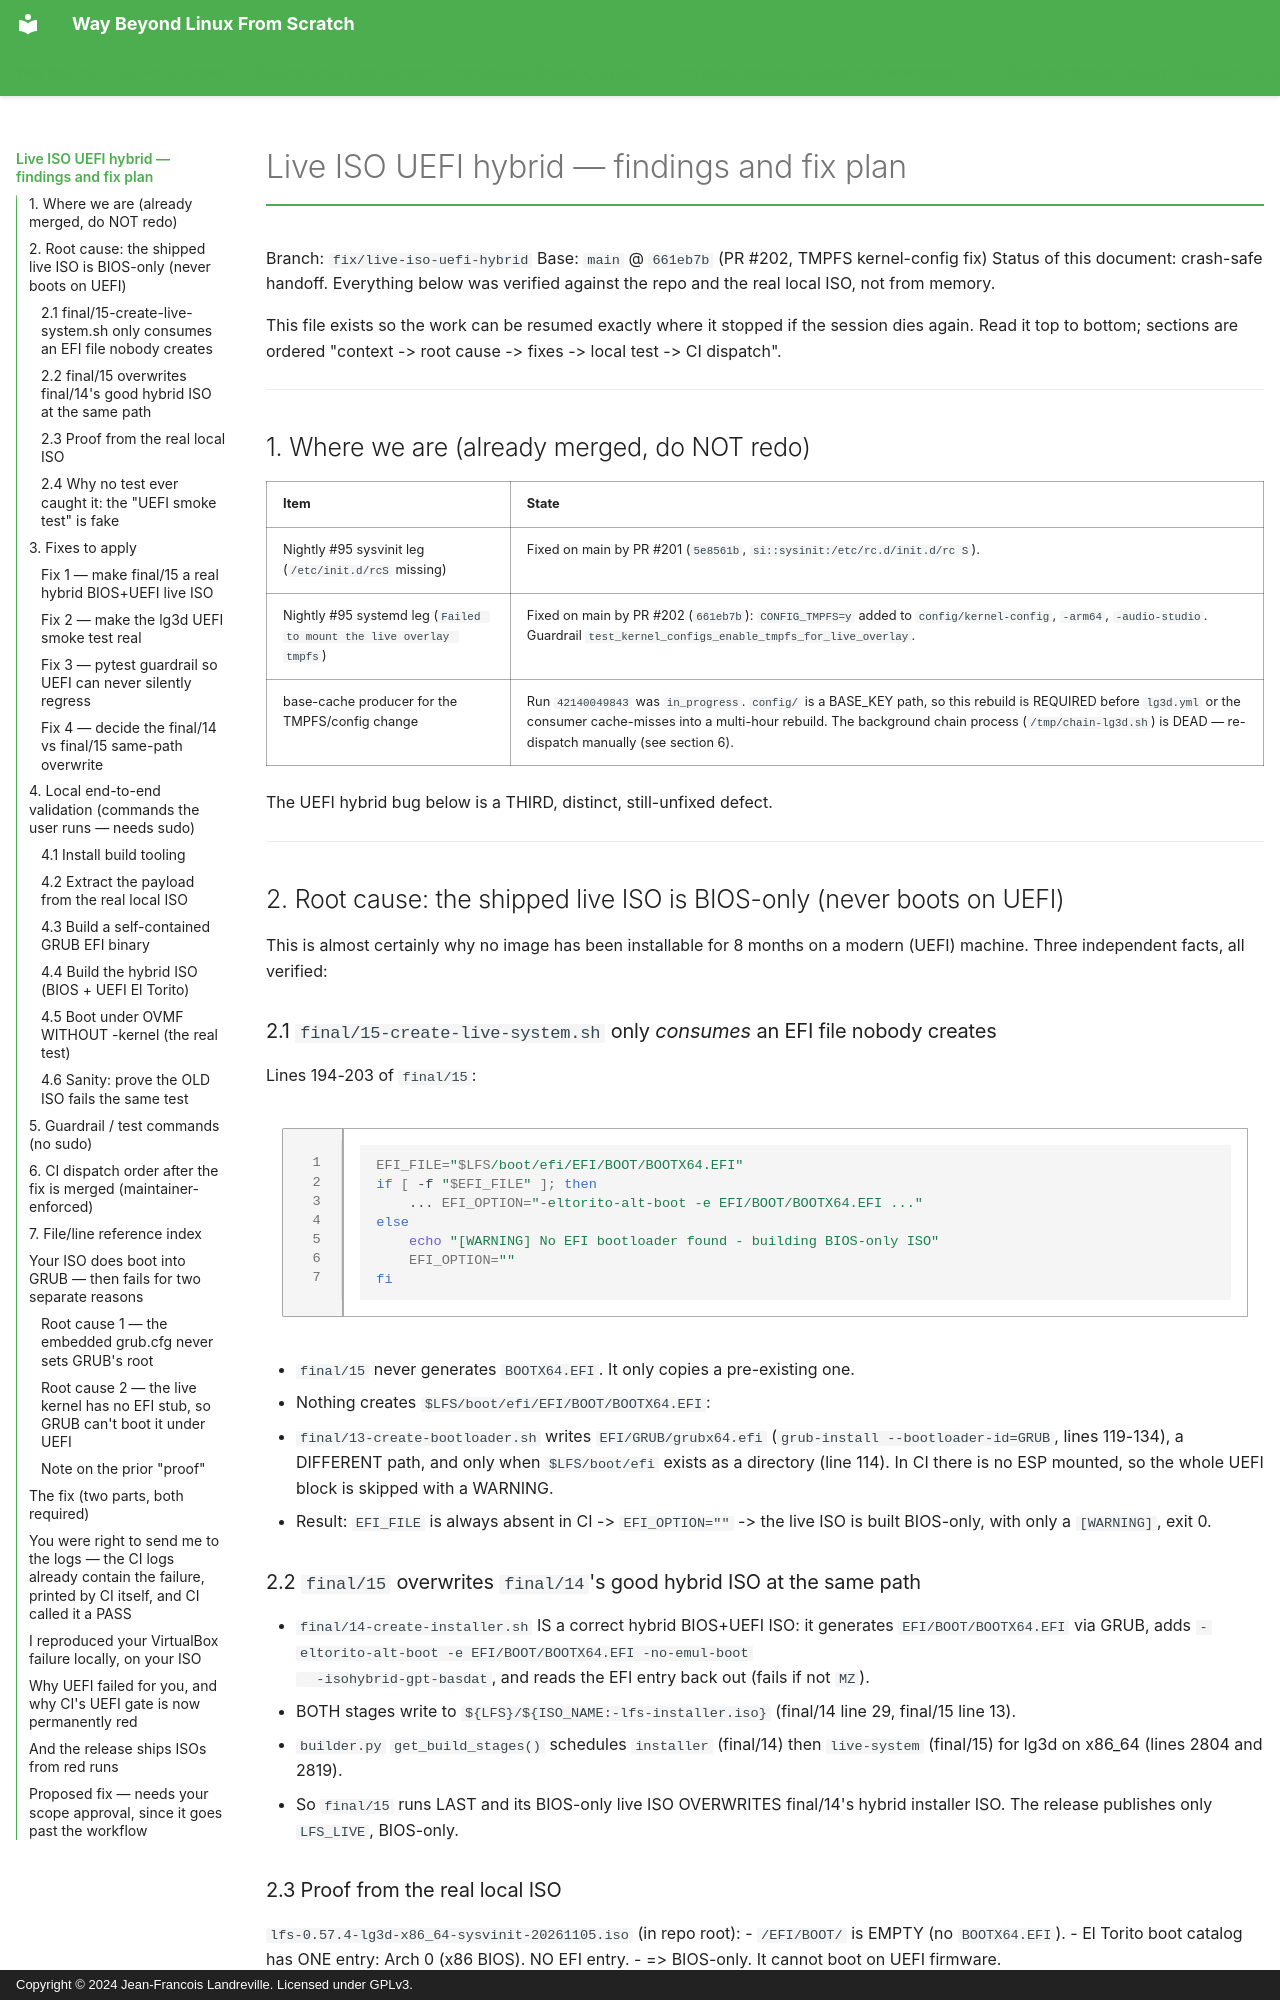

repository: landrevillejf/beyond-linux-from-scratch · page: LIVE-ISO-UEFI-HYBRID-FIX/index.html · generator: mkdocs · copyright: Copyright © 2024 Jean-Francois Landreville. Licensed under GPLv3.

# Live ISO UEFI hybrid — findings and fix plan

Branch: `fix/live-iso-uefi-hybrid`
Base: `main` @ `661eb7b` (PR #202, TMPFS kernel-config fix)
Status of this document: crash-safe handoff. Everything below was verified
against the repo and the real local ISO, not from memory.

This file exists so the work can be resumed exactly where it stopped if the
session dies again. Read it top to bottom; sections are ordered
"context -> root cause -> fixes -> local test -> CI dispatch".

---

## 1. Where we are (already merged, do NOT redo)

| Item | State |
|---|---|
| Nightly #95 sysvinit leg (`/etc/init.d/rcS` missing) | Fixed on main by PR #201 (`5e8561b`, `si::sysinit:/etc/rc.d/init.d/rc S`). |
| Nightly #95 systemd leg (`Failed to mount the live overlay tmpfs`) | Fixed on main by PR #202 (`661eb7b`): `CONFIG_TMPFS=y` added to `config/kernel-config`, `-arm64`, `-audio-studio`. Guardrail `test_kernel_configs_enable_tmpfs_for_live_overlay`. |
| base-cache producer for the TMPFS/config change | Run `42140049843` was `in_progress`. `config/` is a BASE_KEY path, so this rebuild is REQUIRED before `lg3d.yml` or the consumer cache-misses into a multi-hour rebuild. The background chain process (`/tmp/chain-lg3d.sh`) is DEAD — re-dispatch manually (see section 6). |

The UEFI hybrid bug below is a THIRD, distinct, still-unfixed defect.

---

## 2. Root cause: the shipped live ISO is BIOS-only (never boots on UEFI)

This is almost certainly why no image has been installable for 8 months on a
modern (UEFI) machine. Three independent facts, all verified:

### 2.1 `final/15-create-live-system.sh` only *consumes* an EFI file nobody creates

Lines 194-203 of `final/15`:

```bash
EFI_FILE="$LFS/boot/efi/EFI/BOOT/BOOTX64.EFI"
if [ -f "$EFI_FILE" ]; then
    ... EFI_OPTION="-eltorito-alt-boot -e EFI/BOOT/BOOTX64.EFI ..."
else
    echo "[WARNING] No EFI bootloader found - building BIOS-only ISO"
    EFI_OPTION=""
fi
```

- `final/15` never generates `BOOTX64.EFI`. It only copies a pre-existing one.
- Nothing creates `$LFS/boot/efi/EFI/BOOT/BOOTX64.EFI`:
  - `final/13-create-bootloader.sh` writes `EFI/GRUB/grubx64.efi`
    (`grub-install --bootloader-id=GRUB`, lines 119-134), a DIFFERENT path, and
    only when `$LFS/boot/efi` exists as a directory (line 114). In CI there is
    no ESP mounted, so the whole UEFI block is skipped with a WARNING.
- Result: `EFI_FILE` is always absent in CI -> `EFI_OPTION=""` -> the live ISO
  is built BIOS-only, with only a `[WARNING]`, exit 0.

### 2.2 `final/15` overwrites `final/14`'s good hybrid ISO at the same path

- `final/14-create-installer.sh` IS a correct hybrid BIOS+UEFI ISO: it
  generates `EFI/BOOT/BOOTX64.EFI` via GRUB, adds
  `-eltorito-alt-boot -e EFI/BOOT/BOOTX64.EFI -no-emul-boot
  -isohybrid-gpt-basdat`, and reads the EFI entry back out (fails if not `MZ`).
- BOTH stages write to `${LFS}/${ISO_NAME:-lfs-installer.iso}` (final/14 line 29,
  final/15 line 13).
- `builder.py` `get_build_stages()` schedules `installer` (final/14) then
  `live-system` (final/15) for lg3d on x86_64 (lines 2804 and 2819).
- So `final/15` runs LAST and its BIOS-only live ISO OVERWRITES final/14's
  hybrid installer ISO. The release publishes only `LFS_LIVE`, BIOS-only.

### 2.3 Proof from the real local ISO

`lfs-0.57.4-lg3d-x86_64-sysvinit-20261105.iso` (in repo root):
- `/EFI/BOOT/` is EMPTY (no `BOOTX64.EFI`).
- El Torito boot catalog has ONE entry: Arch 0 (x86 BIOS). NO EFI entry.
- => BIOS-only. It cannot boot on UEFI firmware.
